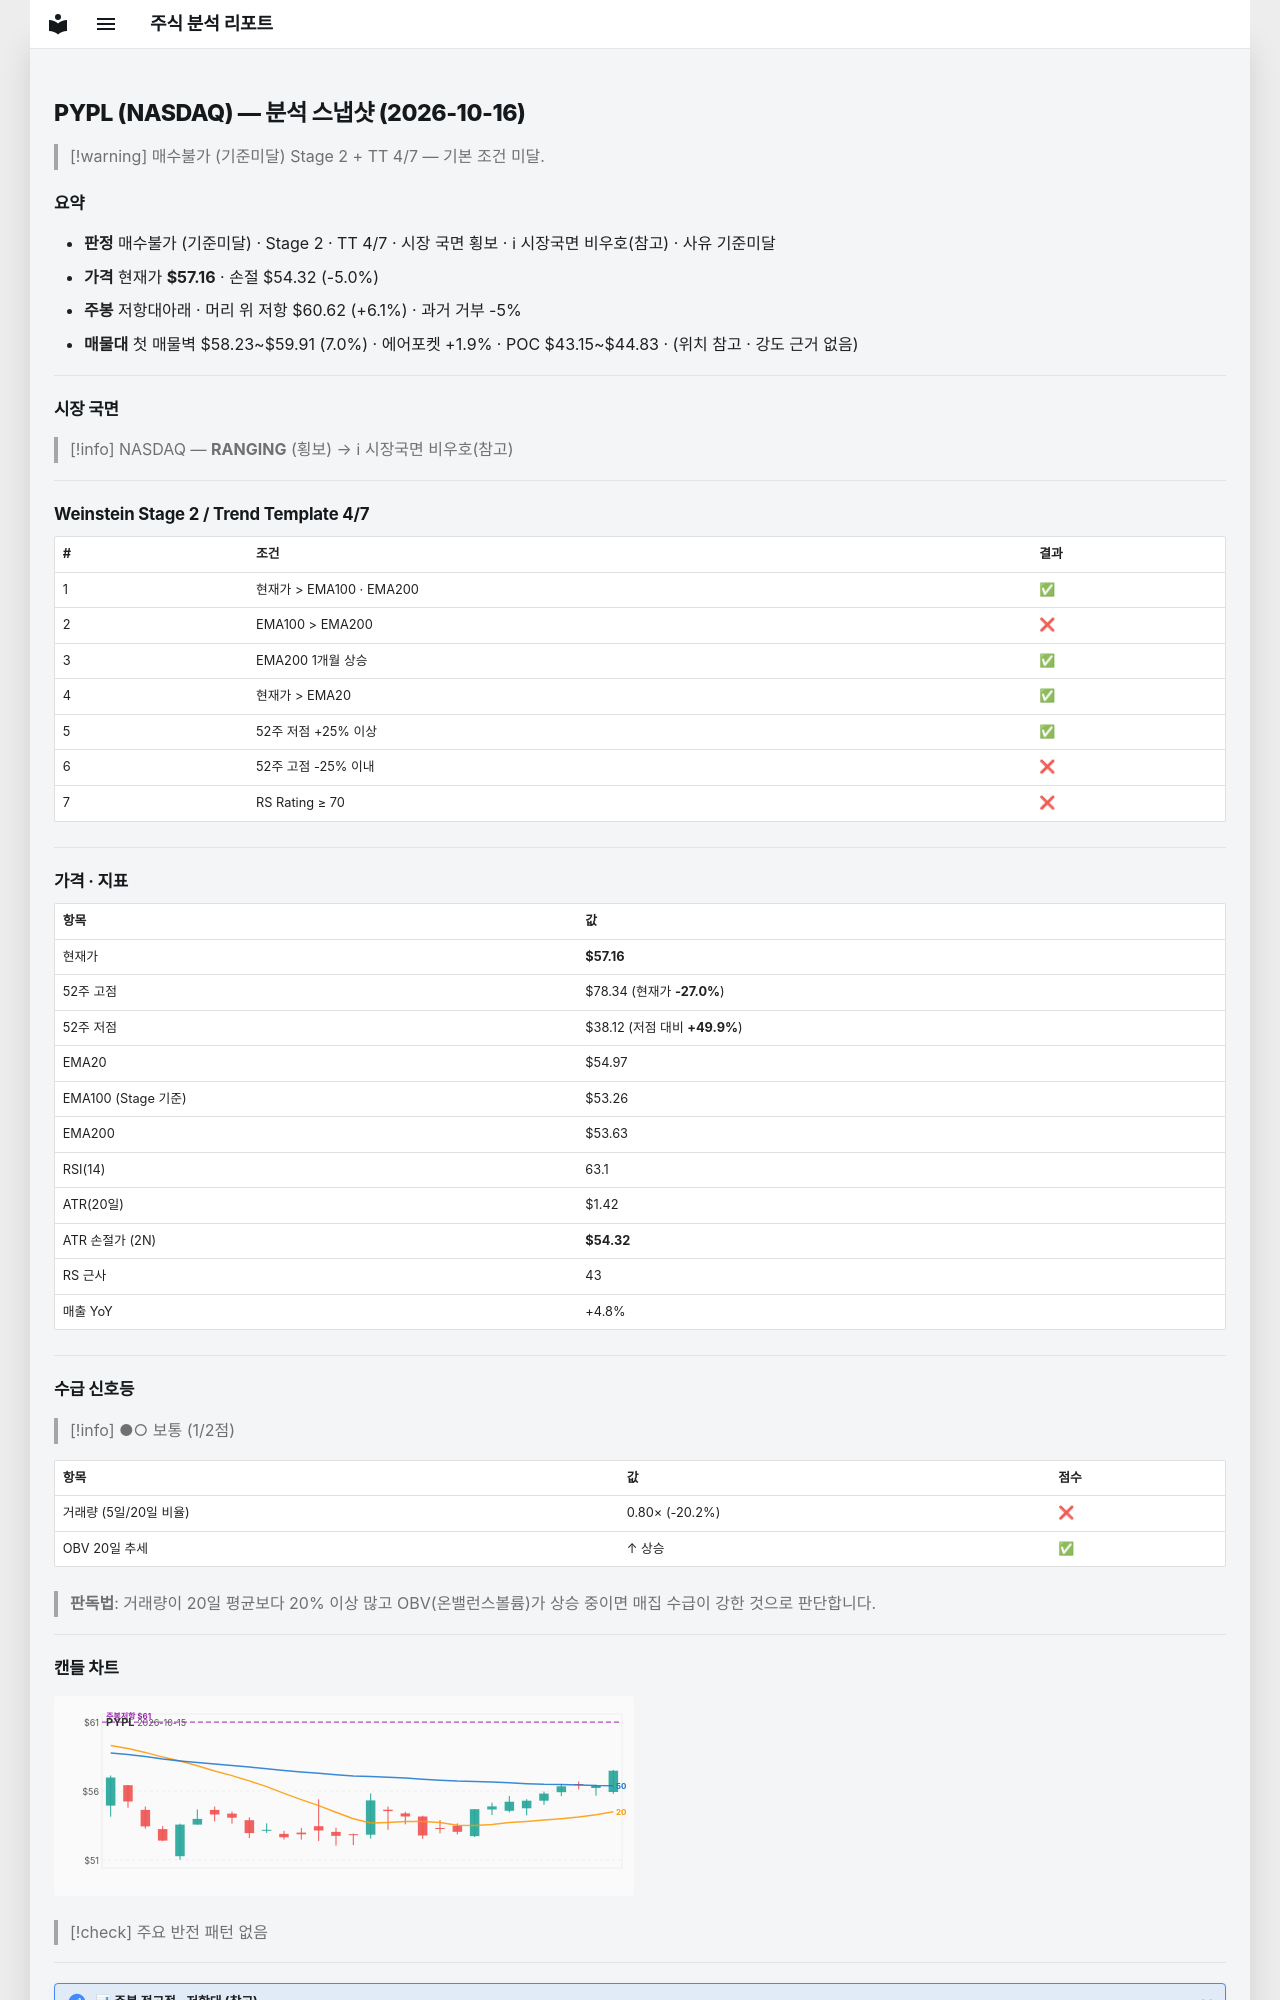

repository: soloandco/stock-reports · page: snapshots/PYPL-2026-10-16/index.html · generator: mkdocs

---
type: analysis-snapshot
title: PYPL 분석 스냅샷
ticker: PYPL
market: NASDAQ
created: 2026-10-16
updated: 2026-10-16
bar-date: 2026-10-15
verdict: 매수불가
verdict-reason: 기준미달
real-rr: 1.22
sma50-gap-pct: 4.0
weekly-position: 저항대아래
weekly-overhead-price: 60.62
weekly-overhead-pct: 6.1
stage: 2
trend-template-score: 4
tt-max: 7
ma-set: ema-20-100-200
price: 57.15999984741211
stop-price: 54.31549403104449
market-regime: RANGING
supply-demand-score: 1/2
supply-demand-label: 보통
status: tracking
tags:
  - stock-agent
  - watchlist
  - PYPL
  - analysis
related:
  - "[[analysis-template]]"
---

# PYPL (NASDAQ) — 분석 스냅샷 (2026-10-16)

> [!warning] 매수불가 (기준미달)
> Stage 2 + TT 4/7 — 기본 조건 미달.

## 요약

- **판정** 매수불가 (기준미달) · Stage 2 · TT 4/7 · 시장 국면 횡보 · ℹ 시장국면 비우호(참고) · 사유 기준미달
- **가격** 현재가 **$57.16** · 손절 $54.32 (-5.0%)
- **주봉** 저항대아래 · 머리 위 저항 $60.62 (+6.1%) · 과거 거부 -5%
- **매물대** 첫 매물벽 $58.23~$59.91 (7.0%) · 에어포켓 +1.9% · POC $43.15~$44.83 · (위치 참고 · 강도 근거 없음)

---

## 시장 국면

> [!info] NASDAQ — **RANGING** (횡보) → ℹ 시장국면 비우호(참고)

---

## Weinstein Stage 2 / Trend Template 4/7

| # | 조건 | 결과 |
|---|------|------|
| 1 | 현재가 > EMA100 · EMA200 | ✅ |
| 2 | EMA100 > EMA200 | ❌ |
| 3 | EMA200 1개월 상승 | ✅ |
| 4 | 현재가 > EMA20 | ✅ |
| 5 | 52주 저점 +25% 이상 | ✅ |
| 6 | 52주 고점 -25% 이내 | ❌ |
| 7 | RS Rating ≥ 70 | ❌ |

---

## 가격 · 지표

| 항목 | 값 |
|------|---|
| 현재가 | **$57.16** |
| 52주 고점 | $78.34 (현재가 **-27.0%**) |
| 52주 저점 | $38.12 (저점 대비 **+49.9%**) |
| EMA20 | $54.97 |
| EMA100 (Stage 기준) | $53.26 |
| EMA200 | $53.63 |
| RSI(14) | 63.1 |
| ATR(20일) | $1.42 |
| ATR 손절가 (2N) | **$54.32** |
| RS 근사 | 43 |
| 매출 YoY | +4.8% |

---
## 수급 신호등

> [!info] ●○ 보통 (1/2점)

| 항목 | 값 | 점수 |
|------|------|------|
| 거래량 (5일/20일 비율) | 0.80× (-20.2%) | ❌ |
| OBV 20일 추세 | ↑ 상승 | ✅ |

> **판독법**: 거래량이 20일 평균보다 20% 이상 많고 OBV(온밸런스볼륨)가 상승 중이면 매집 수급이 강한 것으로 판단합니다.

---
